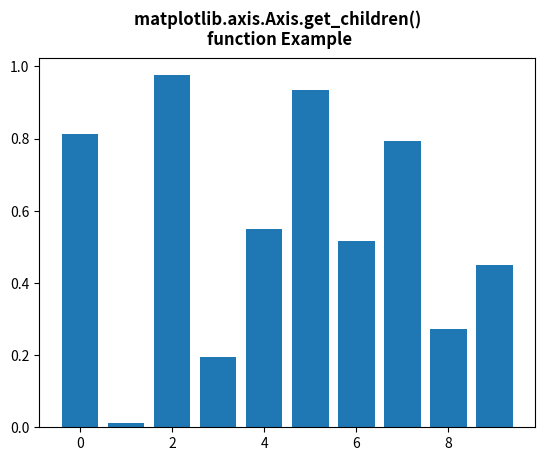

This figure's Python source:
# Implementation of matplotlib function
from matplotlib.axis import Axis
import matplotlib.pyplot as plt
from matplotlib.lines import Line2D
import numpy as np
from numpy.random import rand

fig, ax2 = plt.subplots()

ax2.bar(range(10), rand(10), picker=True)

print("List of the child Artists of this Artist \n",
      *list(ax2.get_children()), sep="\n")

fig.suptitle("""matplotlib.axis.Axis.get_children() 
function Example\n""", fontweight="bold")

plt.show()
